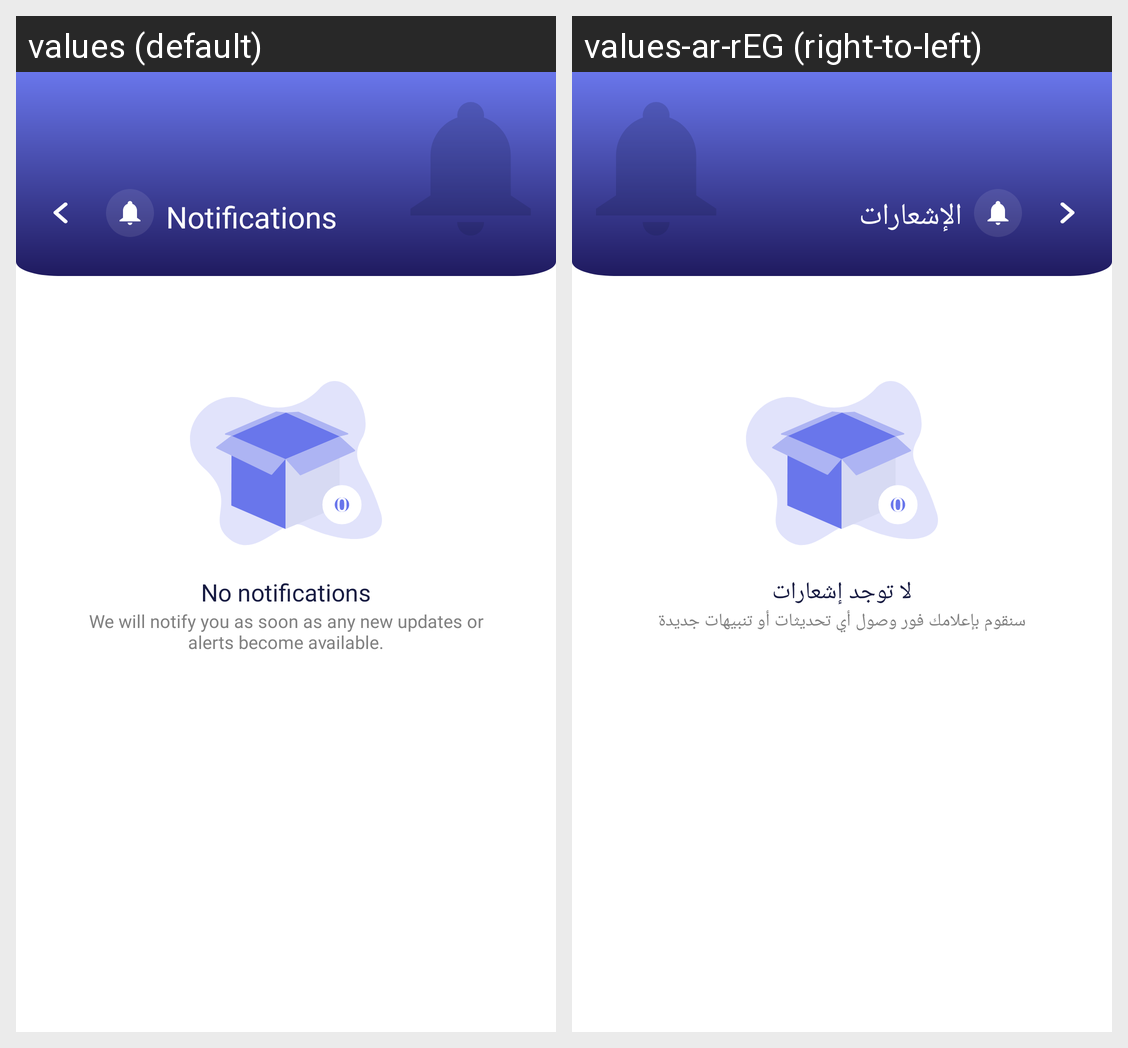

The same Android screen rendered under two of its app's locales, left to right. List the strings drawn on it with the default value and each locale's translation.
Android screen res/layout/fragment_notification.xml rendered under 2 locales, left to right: values (default), values-ar-rEG (right-to-left). Device: Nexus 5 (rendered at 1080×1920; each locale shown at half size, 540×960, under a caption strip naming it); theme Theme.Seen.
Strings drawn on this screen, with the default value and each locale's value (text and hints the layout hard-codes, and strings that could not be matched under every locale, appear in the picture but are not listed):

notification_header
  values: Notifications
  values-ar-rEG: الإشعارات

no_notification_header
  values: No notifications
  values-ar-rEG: لا توجد إشعارات

no_notification_body
  values: We will notify you as soon as any new updates or alerts become available.
  values-ar-rEG: سنقوم بإعلامك فور وصول أي تحديثات أو تنبيهات جديدة
